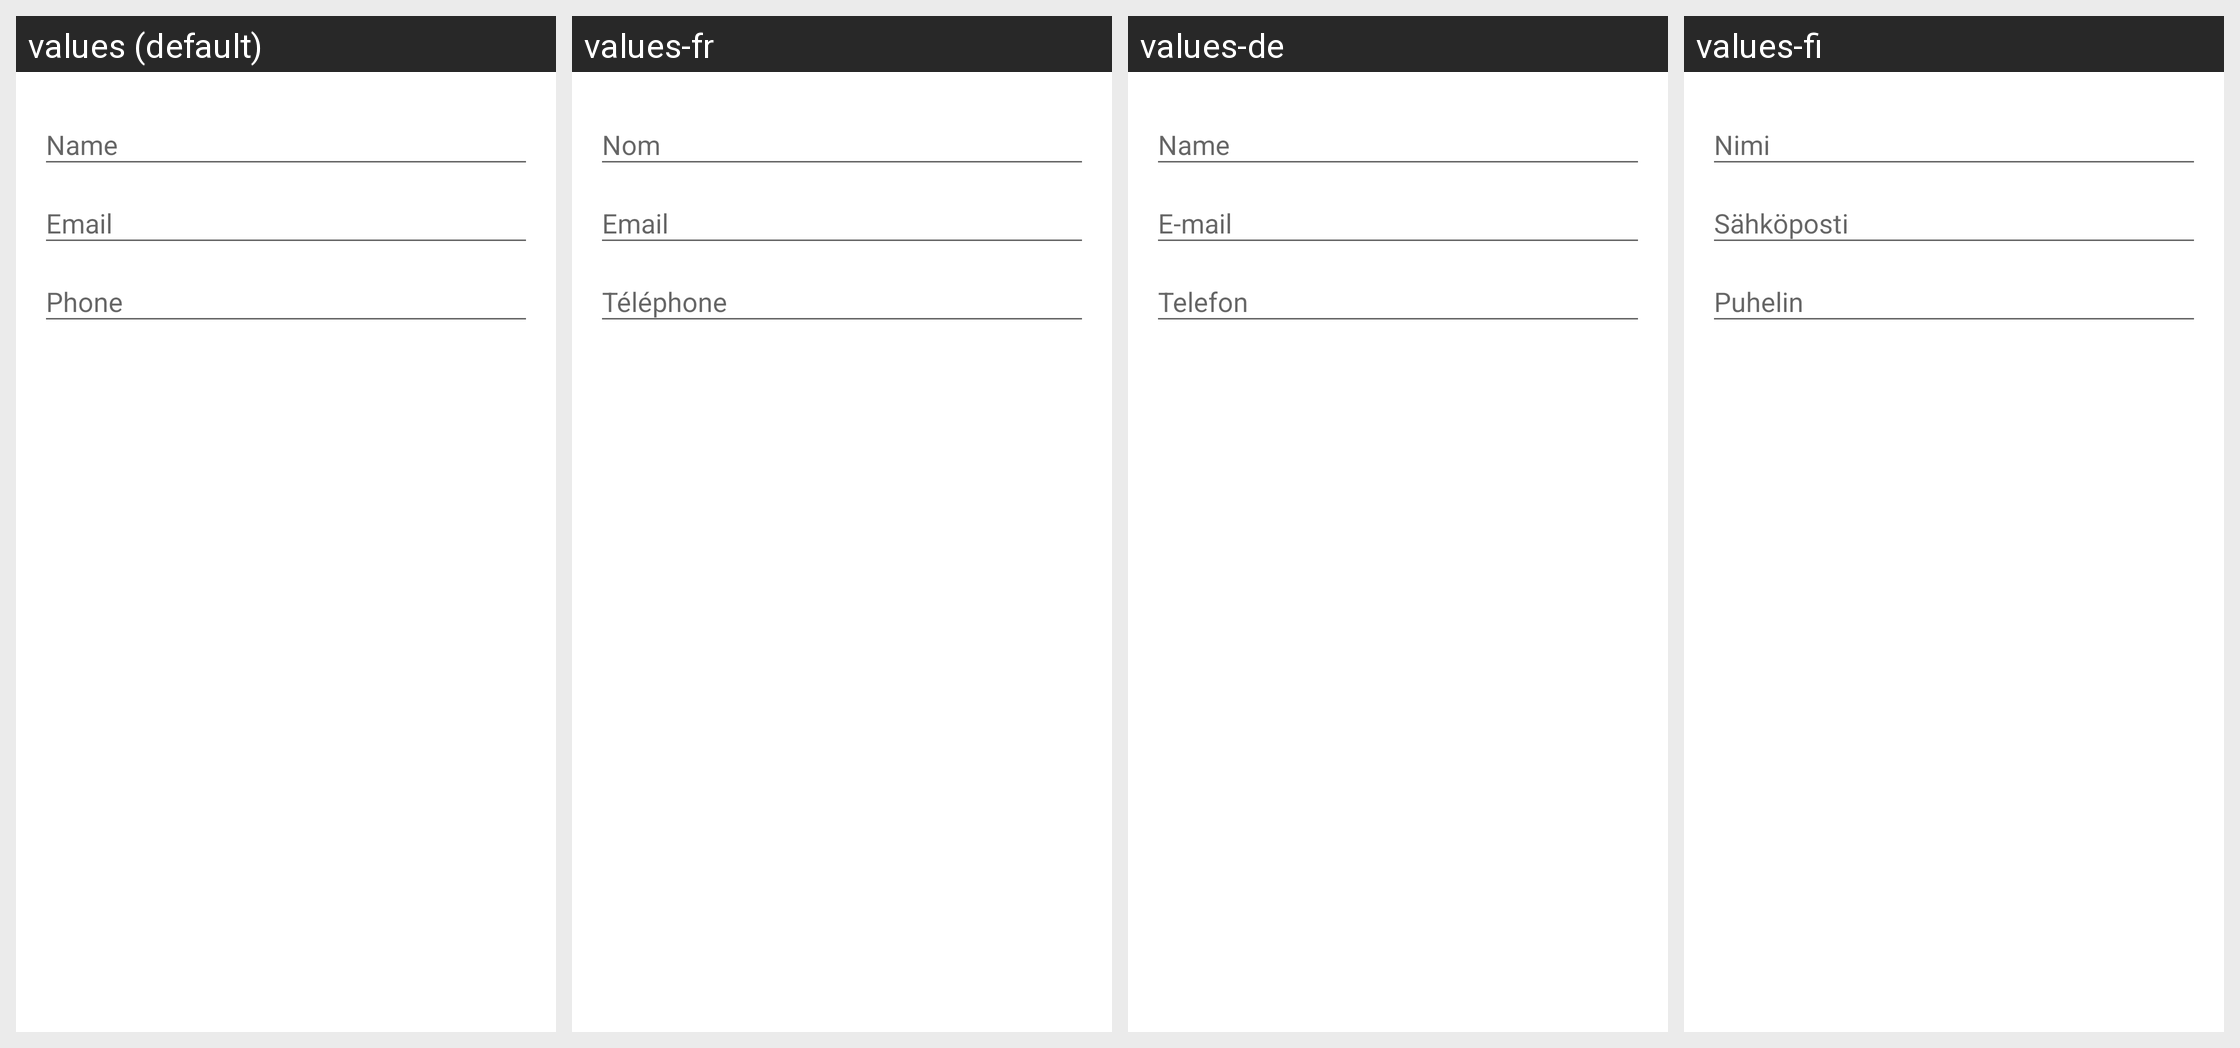

Translations of the strings shown on this Android screen, per locale in the grid:
Android screen res/layout/fragment_profile.xml rendered under 4 locales, left to right: values (default), values-fr, values-de, values-fi. Device: Nexus 5 (rendered at 1080×1920; each locale shown at half size, 540×960, under a caption strip naming it); theme AppTheme.
Other locales in the repository, not shown: values-es, values-nl.
Strings drawn on this screen, with the default value and each locale's value (text and hints the layout hard-codes, and strings that could not be matched under every locale, appear in the picture but are not listed):

hint_name
  values: Name
  values-fr: Nom
  values-de: Name
  values-fi: Nimi

hint_email
  values: Email
  values-fr: Email
  values-de: E-mail
  values-fi: Sähköposti

hint_phone
  values: Phone
  values-fr: Téléphone
  values-de: Telefon
  values-fi: Puhelin
